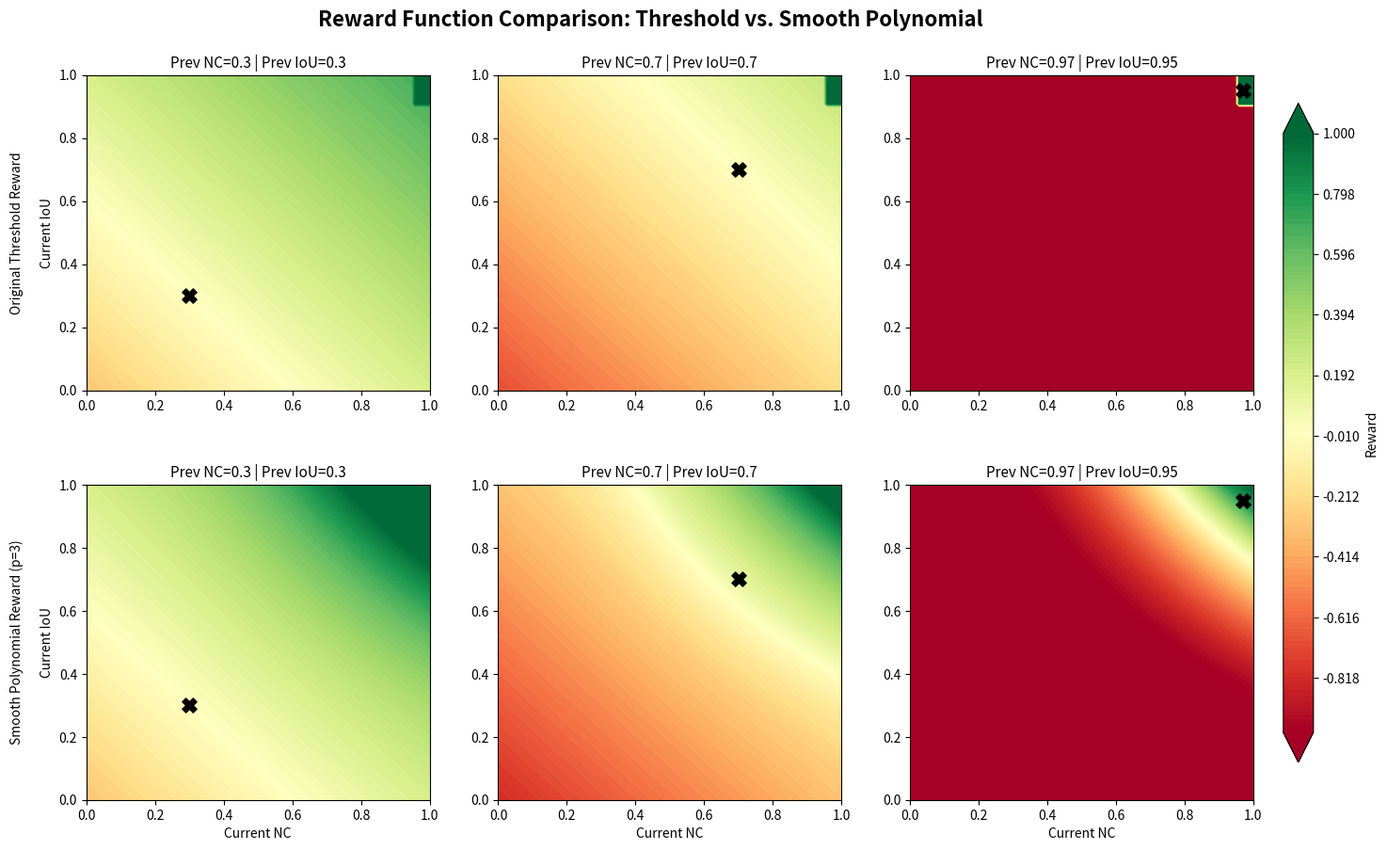

Source code (Python):
import numpy as np
import matplotlib.pyplot as plt

# ---------------------------------------------------------
# Reward Function 1: Original Threshold-Based
# ---------------------------------------------------------
def coverage_alignment_bonus_and_penalty(last_info, action, info, config=None):
    if config is None: config = {}
    if last_info is None: last_info = info

    nc_curr = info['evaluation']['normalised_coverage']
    nc_prev = last_info['evaluation']['normalised_coverage']
    iou_curr = info['evaluation']['max_IoU_to_flattened']
    iou_prev = last_info['evaluation']['max_IoU_to_flattened']

    dNC = nc_curr - nc_prev
    dIoU = iou_curr - iou_prev

    alpha = config.get('alpha', 0.5)
    reward = alpha * dNC + (1 - alpha) * dIoU

    NC_success_thresh = config.get('NC_success_threshold', 0.9)
    IoU_success_thresh = config.get('IoU_success_threshold', 0.8)

    is_success_curr = (nc_curr > NC_success_thresh) and (iou_curr > IoU_success_thresh)
    is_success_prev = (nc_prev > NC_success_thresh) and (iou_prev > IoU_success_thresh)

    if config.get('apply_success_bonus', False):
        if is_success_curr: reward = 1.0

    if config.get('apply_mess_up_penalty', False):
        if is_success_prev and not is_success_curr:
            reward -= config.get('mess_up_penalty_value', 1.0)

    return np.clip(reward, a_min=-1.0, a_max=1.0)

# ---------------------------------------------------------
# Reward Function 2: Smooth Polynomial (Steep at top)
# ---------------------------------------------------------
def smooth_blended_reward(last_info, action, info, config=None):
    if config is None: config = {}
    if last_info is None: last_info = info

    nc_curr = info['evaluation']['normalised_coverage']
    nc_prev = last_info['evaluation']['normalised_coverage']
    iou_curr = info['evaluation']['max_IoU_to_flattened']
    iou_prev = last_info['evaluation']['max_IoU_to_flattened']

    alpha = config.get('alpha', 0.5)
    # Higher p = flatter at the bottom, steeper cliff at the top right
    p = config.get('steepness_power', 4.0) 

    # 1. Base Progress (Delta) - Keeps gradients alive when the garment is messy
    dNC = nc_curr - nc_prev
    dIoU = iou_curr - iou_prev
    progress_reward = alpha * dNC + (1 - alpha) * dIoU

    # 2. Smooth Coupled Success Bonus (State) - Approaches 1.0 ONLY when BOTH are high
    state_bonus_curr = ((nc_curr ** (2 * alpha)) * (iou_curr ** (2 * (1 - alpha)))) ** p
    
    # 3. Smooth "Mess Up" Penalty (Delta of Bonus) - Harsher punishment for dropping from high states
    state_bonus_prev = ((nc_prev ** (2 * alpha)) * (iou_prev ** (2 * (1 - alpha)))) ** p
    drop_penalty = 0
    if state_bonus_curr < state_bonus_prev:
        # Scale the penalty by how far the potential dropped
        mess_up_scale = config.get('mess_up_penalty_value', 1.0)
        drop_penalty = (state_bonus_curr - state_bonus_prev) * mess_up_scale

    # Combine them
    reward = progress_reward + state_bonus_curr + drop_penalty

    return np.clip(reward, a_min=-1.0, a_max=1.0)

# ---------------------------------------------------------
# Configuration & Setup
# ---------------------------------------------------------
config = {
    'alpha': 0.5,
    'NC_success_threshold': 0.95,
    'IoU_success_threshold': 0.90,
    'apply_success_bonus': True,
    'apply_mess_up_penalty': True,
    'apply_large_action_penalty_when_success': False, # Ignored for now
    'steepness_power': 3.0 # Controls the curve of the smooth reward
}

# The 3 previous states we want to test (Columns)
prev_states = [
    (0.3, 0.3),   # Small
    (0.7, 0.7),   # Medium
    (0.97, 0.95)  # Success
]

# The 2 reward functions we want to compare (Rows)
reward_functions = [
    ("Original Threshold Reward", coverage_alignment_bonus_and_penalty),
    ("Smooth Polynomial Reward (p=3)", smooth_blended_reward)
]

# ---------------------------------------------------------
# Generate the 2x3 Grid
# ---------------------------------------------------------
fig, axes = plt.subplots(nrows=2, ncols=3, figsize=(16, 10))
plt.subplots_adjust(wspace=0.2, hspace=0.3, right=0.9) 

nc_curr_range = np.linspace(0, 1, 100)
iou_curr_range = np.linspace(0, 1, 100)
NC_grid, IoU_grid = np.meshgrid(nc_curr_range, iou_curr_range)
fixed_levels = np.linspace(-1.0, 1.0, 100)

contour = None

for row_idx, (func_name, reward_func) in enumerate(reward_functions):
    for col_idx, (nc_prev, iou_prev) in enumerate(prev_states):
        ax = axes[row_idx, col_idx]
        Z = np.zeros_like(NC_grid)
        
        # Calculate rewards across the grid
        for i in range(NC_grid.shape[0]):
            for j in range(NC_grid.shape[1]):
                last_info = {'evaluation': {'normalised_coverage': nc_prev, 'max_IoU_to_flattened': iou_prev}}
                info = {'evaluation': {'normalised_coverage': NC_grid[i, j], 'max_IoU_to_flattened': IoU_grid[i, j]}}
                Z[i, j] = reward_func(last_info, action=None, info=info, config=config)
                
        # Plotting
        contour = ax.contourf(NC_grid, IoU_grid, Z, levels=fixed_levels, cmap='RdYlGn', extend='both')
        
        # Mark the previous state
        ax.scatter(nc_prev, iou_prev, color='black', marker='X', s=120, zorder=5)
        
        # Formatting
        ax.set_title(f"Prev NC={nc_prev} | Prev IoU={iou_prev}", fontsize=11)
        ax.set_xlim(0, 1)
        ax.set_ylim(0, 1)
        
        if row_idx == 1: ax.set_xlabel('Current NC')
        if col_idx == 0: ax.set_ylabel(f"{func_name}\n\nCurrent IoU")

# Add a single shared colorbar
cbar_ax = fig.add_axes([0.92, 0.15, 0.02, 0.7])
fig.colorbar(contour, cax=cbar_ax, label='Reward')

fig.suptitle("Reward Function Comparison: Threshold vs. Smooth Polynomial", fontsize=16, fontweight='bold', y=0.95)

# Save as PNG
plt.savefig('reward_comparison.png', dpi=300, bbox_inches='tight')
print("Successfully saved 'reward_comparison.png'")
